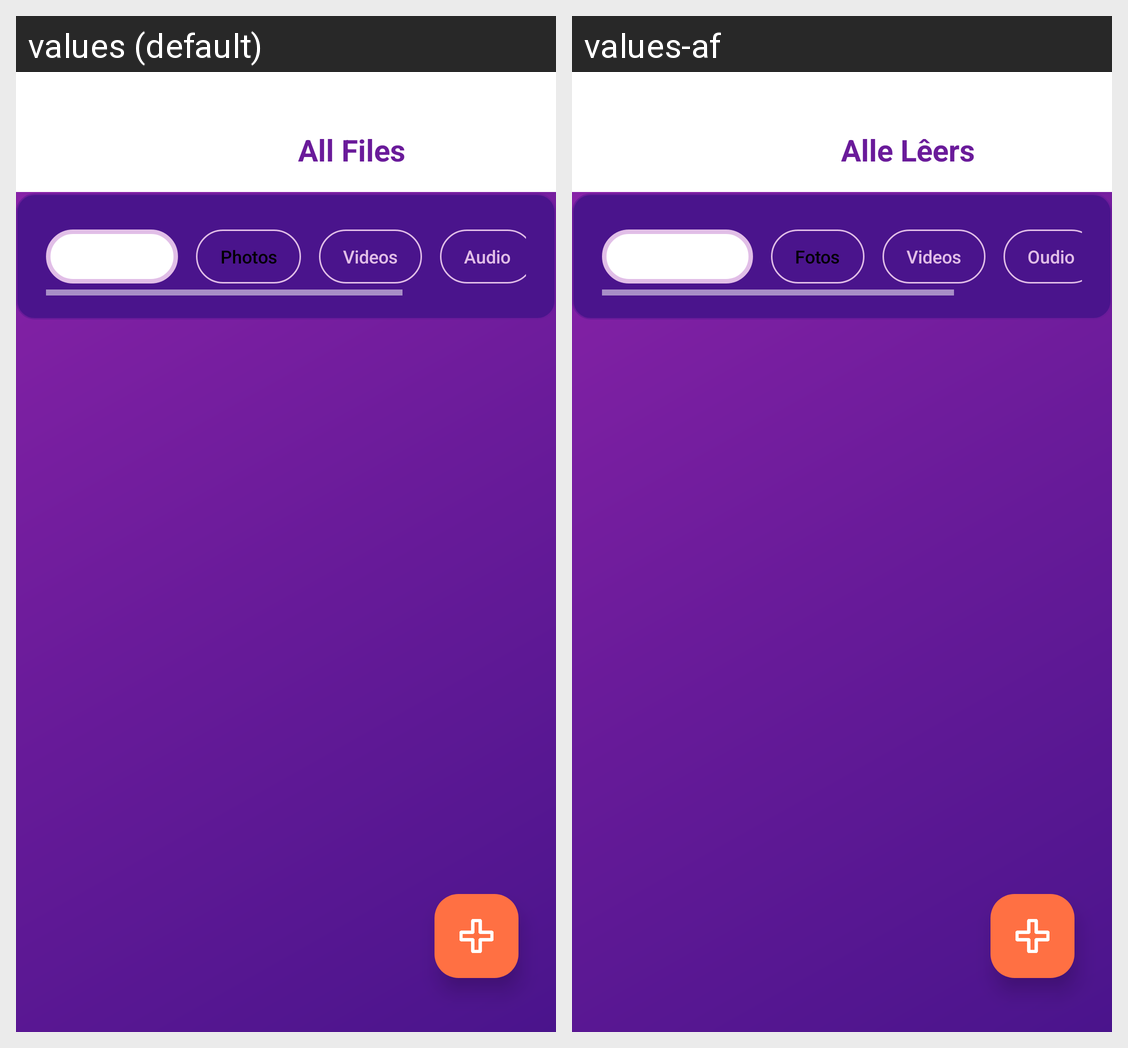

Strings drawn on this Android screen and how each of the app's shown locales translates them:
Android screen res/layout/activity_secure_vault_view_all.xml rendered under 2 locales, left to right: values (default), values-af. Device: Nexus 5 (rendered at 1080×1920; each locale shown at half size, 540×960, under a caption strip naming it); theme Theme.SHEGuard.
Strings drawn on this screen, with the default value and each locale's value (text and hints the layout hard-codes, and strings that could not be matched under every locale, appear in the picture but are not listed):

all_files
  values: All Files
  values-af: Alle Lêers

photos_label
  values: Photos
  values-af: Fotos

videos_label
  values: Videos
  values-af: Videos

audio_label
  values: Audio
  values-af: Oudio
